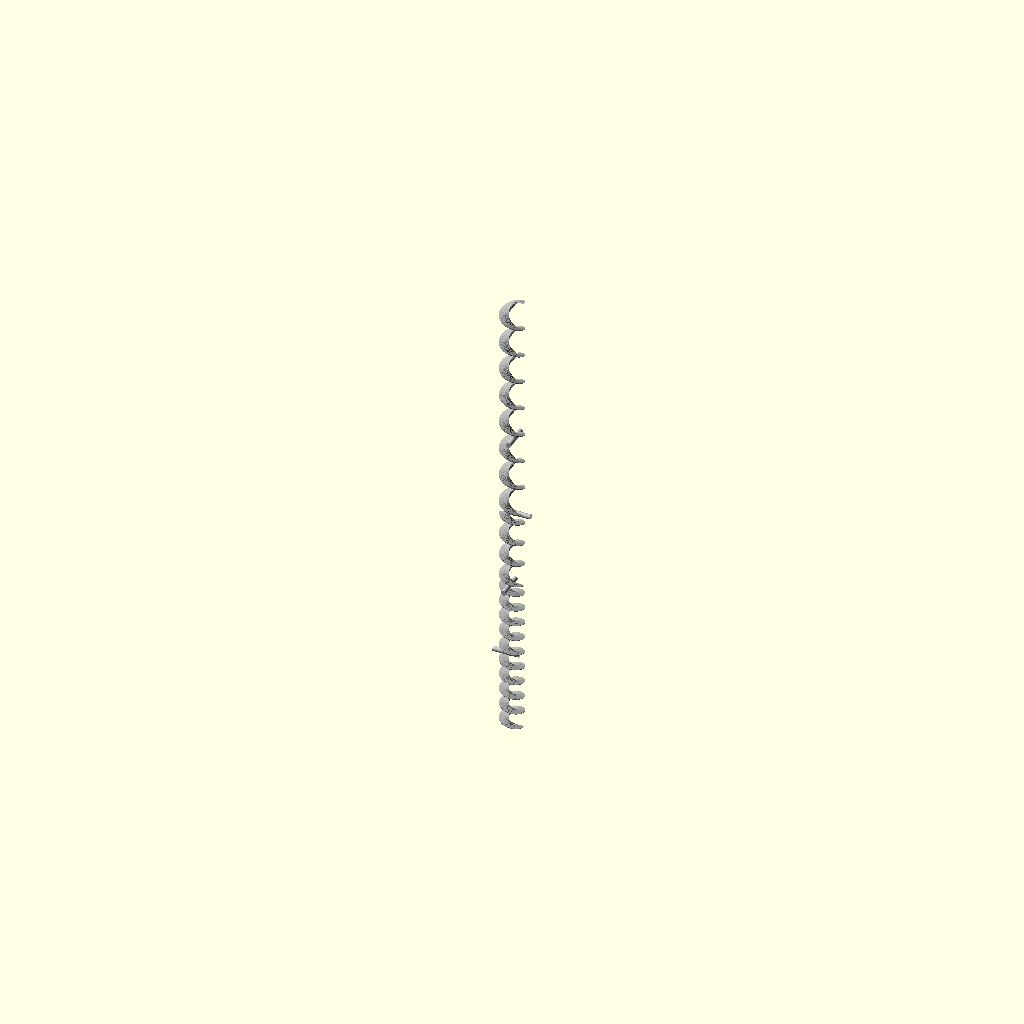
Cell 1: the model at its default parameters.
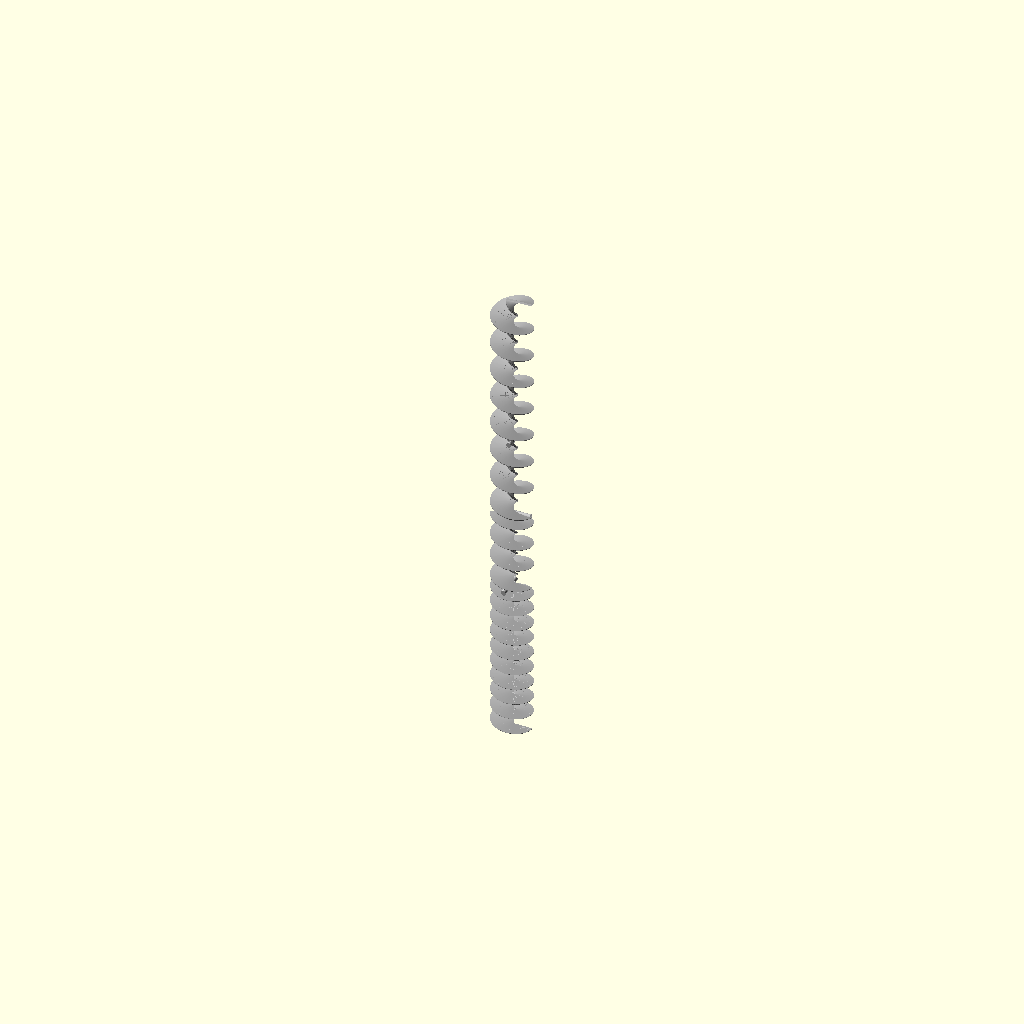
Cell 2: auger_od = 127 (everything else at default).
All cells are drawn from one camera (rotation 55°, 0°, 25°, orthographic, colour scheme Cornfield), so only the parameter changes between them.
OpenSCAD source file src/mudmixer_auger.scad:
// MudMixer Shaftless Auger - Parametric Model
// Generated from validated patent specifications
// US 10,259,140 B1 and US 11,285,639 B2

$fn = 100;  // High resolution for smooth helix

// Core dimensions (converted to mm)
auger_od = 63.5;  // 2.5" outer diameter
auger_id = 28.575;  // 1.125" inner diameter (hollow center)
flight_thickness = 4.762499999999999;  // 0.1875" flight thickness
total_length = 914.4;  // 36.0" total length

// Housing
housing_id = 69.85;  // 2.750" housing ID
housing_wall = 1.9;  // 14-gauge steel

// Section parameters

// Section 1: hopper
section_0_start = 0.0;
section_0_length = 304.79999999999995;
section_0_pitch = 31.75;  // P/D = 0.5
section_0_turns = 9.60;

// Section 2: transition
section_1_start = 304.79999999999995;
section_1_length = 152.39999999999998;
section_1_pitch = 44.449999999999996;  // P/D = 0.7
section_1_turns = 3.43;

// Section 3: chute
section_2_start = 457.2;
section_2_length = 457.2;
section_2_pitch = 57.15;  // P/D = 0.9
section_2_turns = 8.00;

// Mixing fingers (4 per patent preferred embodiment)
finger_diameter = 9.524999999999999;
finger_length = 50.8;
finger_positions = [
    [152.39999999999998, 0],  // 6.0" from motor end
    [304.79999999999995, 90],  // 12.0" from motor end
    [457.2, 180],  // 18.0" from motor end
    [609.5999999999999, 270],  // 24.0" from motor end
];

// Helical flight module with variable pitch
module helix_section(length, pitch, od, id, thickness) {
    turns = length / pitch;
    linear_extrude(height = length, twist = turns * 360, convexity = 10)
        translate([id/2, 0, 0])
            square([od/2 - id/2, thickness], center = true);
}

// Single finger module
module finger(pos_z, angle) {
    translate([0, 0, pos_z])
        rotate([0, 0, angle])
            translate([auger_id/2 - finger_length/2, 0, 0])
                rotate([0, 90, 0])
                    cylinder(h = finger_length, d = finger_diameter, center = true);
}

// Complete auger assembly
module auger() {
    color("DarkGray") {

        // HOPPER section
        translate([0, 0, section_0_start])
            helix_section(section_0_length, section_0_pitch, auger_od, auger_id, flight_thickness);

        // TRANSITION section
        translate([0, 0, section_1_start])
            helix_section(section_1_length, section_1_pitch, auger_od, auger_id, flight_thickness);

        // CHUTE section
        translate([0, 0, section_2_start])
            helix_section(section_2_length, section_2_pitch, auger_od, auger_id, flight_thickness);

    }

    // Add fingers
    color("Silver")
    for (fp = finger_positions) {
        finger(fp[0], fp[1]);
    }
}

// Housing (optional, for visualization)
module housing() {
    color("SteelBlue", 0.3)
    difference() {
        cylinder(h = total_length, d = housing_id + housing_wall * 2);
        translate([0, 0, -1])
            cylinder(h = total_length + 2, d = housing_id);
    }
}

// Render
auger();
// %housing();  // Uncomment to show transparent housing
Parameter table extracted from the source (name, type, default, range or options):
auger_od: number, default 63.5
auger_id: number, default 28.575
flight_thickness: number, default 4.762499999999999
total_length: number, default 914.4
housing_id: number, default 69.85
housing_wall: number, default 1.9
section_0_start: number, default 0
section_0_length: number, default 304.79999999999995
section_0_pitch: number, default 31.75
section_0_turns: number, default 9.6
section_1_start: number, default 304.79999999999995
section_1_length: number, default 152.39999999999998
section_1_pitch: number, default 44.449999999999996
section_1_turns: number, default 3.43
section_2_start: number, default 457.2
section_2_length: number, default 457.2
section_2_pitch: number, default 57.15
section_2_turns: number, default 8
finger_diameter: number, default 9.524999999999999
finger_length: number, default 50.8
